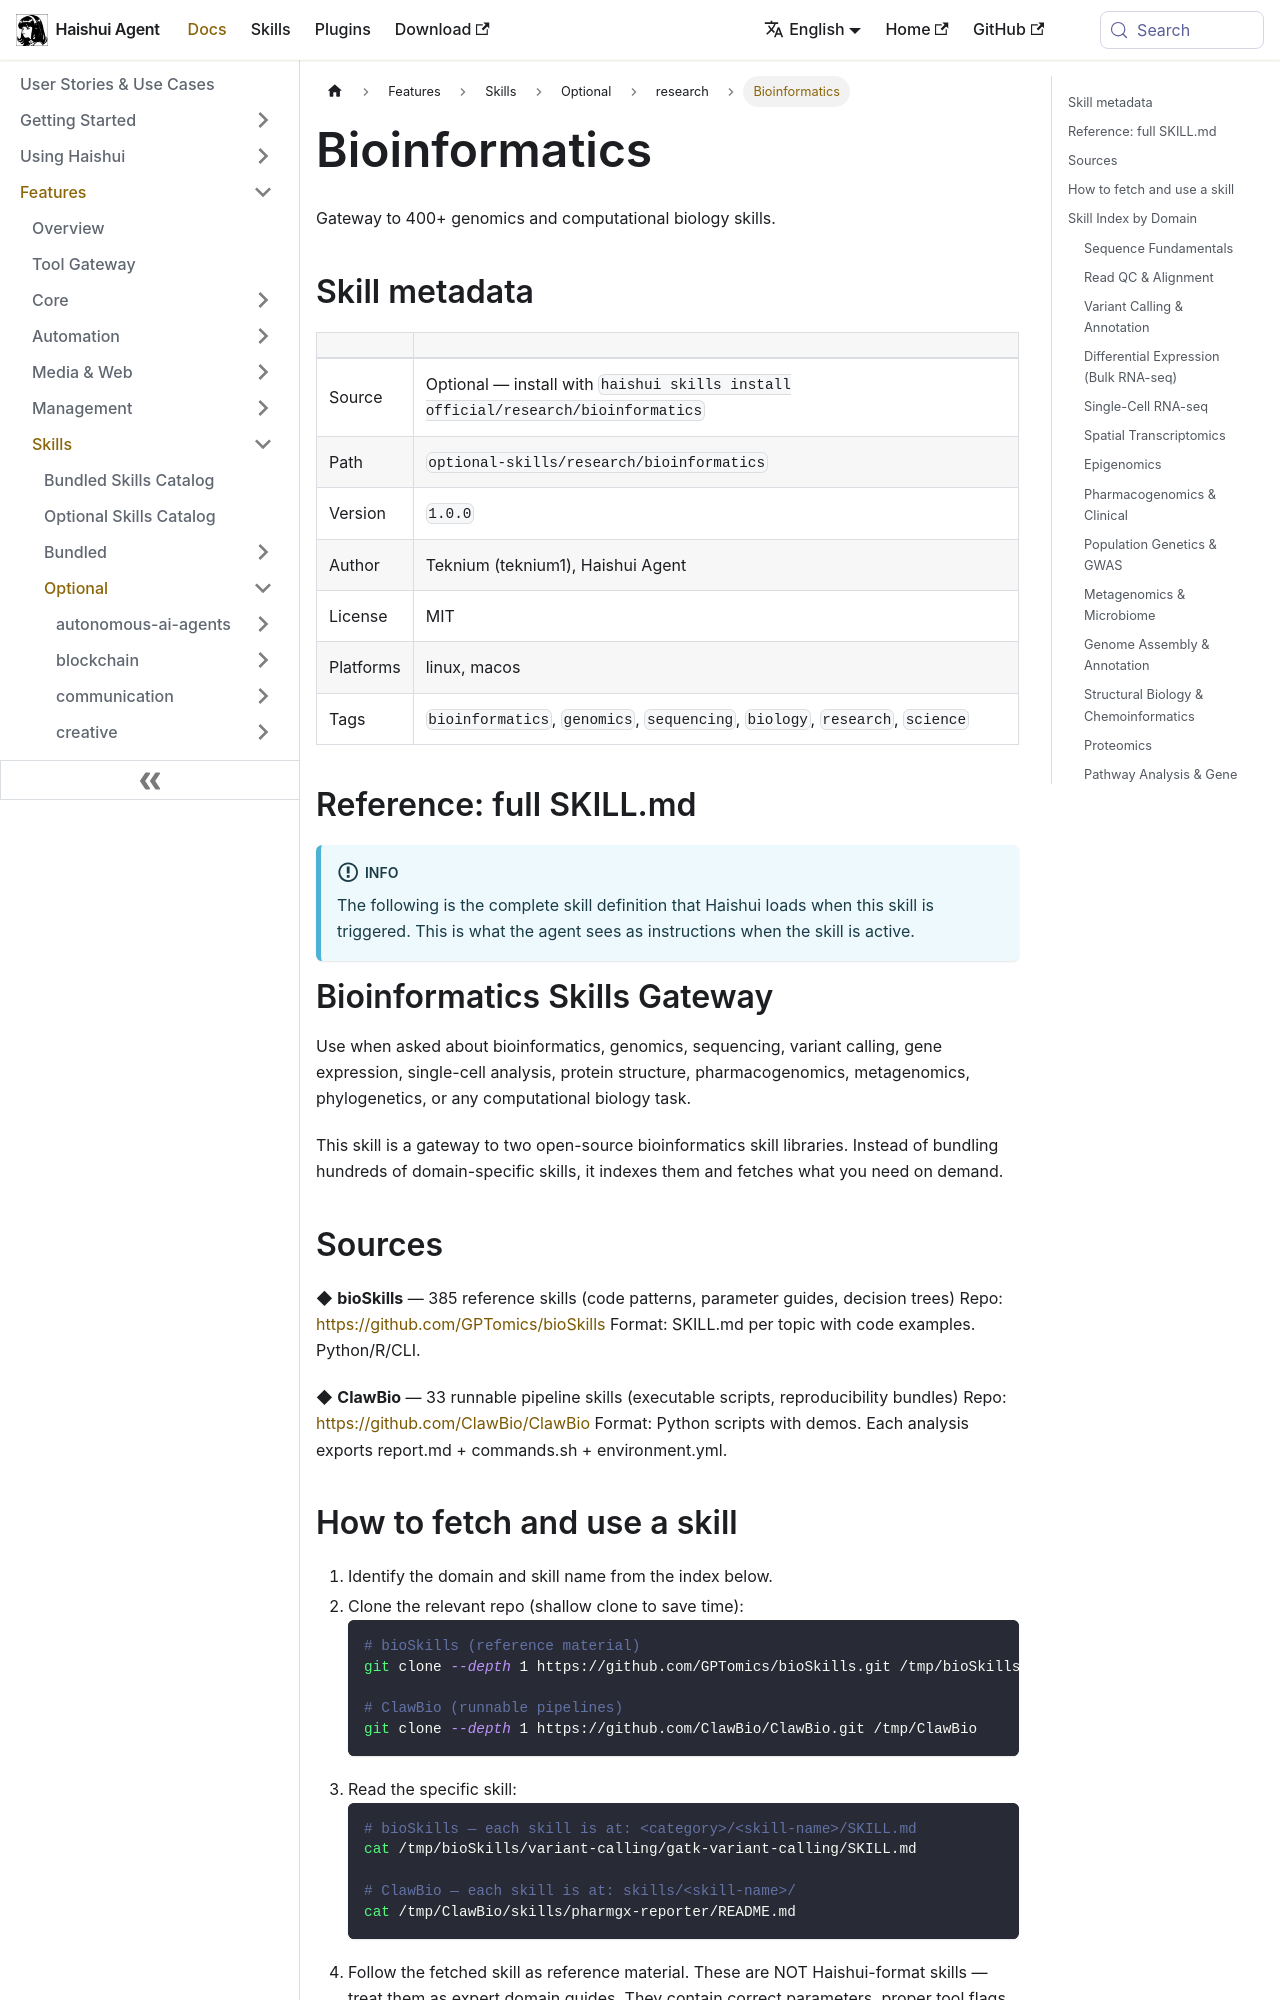

repository: aiqinghaiwork163/haishui-agent · page: docs/user-guide/skills/optional/research/research-bioinformatics/index.html · generator: docusaurus

---
title: "Bioinformatics — Gateway to 400+ genomics and computational biology skills"
sidebar_label: "Bioinformatics"
description: "Gateway to 400+ genomics and computational biology skills"
---

{/* This page is auto-generated from the skill's SKILL.md by website/scripts/generate-skill-docs.py. Edit the source SKILL.md, not this page. */}

# Bioinformatics

Gateway to 400+ genomics and computational biology skills.

## Skill metadata

| | |
|---|---|
| Source | Optional — install with `haishui skills install official/research/bioinformatics` |
| Path | `optional-skills/research/bioinformatics` |
| Version | `1.0.0` |
| Author | Teknium (teknium1), Haishui Agent |
| License | MIT |
| Platforms | linux, macos |
| Tags | `bioinformatics`, `genomics`, `sequencing`, `biology`, `research`, `science` |

## Reference: full SKILL.md

:::info
The following is the complete skill definition that Haishui loads when this skill is triggered. This is what the agent sees as instructions when the skill is active.
:::

# Bioinformatics Skills Gateway

Use when asked about bioinformatics, genomics, sequencing, variant calling, gene expression, single-cell analysis, protein structure, pharmacogenomics, metagenomics, phylogenetics, or any computational biology task.

This skill is a gateway to two open-source bioinformatics skill libraries. Instead of bundling hundreds of domain-specific skills, it indexes them and fetches what you need on demand.

## Sources

◆ **bioSkills** — 385 reference skills (code patterns, parameter guides, decision trees)
  Repo: https://github.com/GPTomics/bioSkills
  Format: SKILL.md per topic with code examples. Python/R/CLI.

◆ **ClawBio** — 33 runnable pipeline skills (executable scripts, reproducibility bundles)
  Repo: https://github.com/ClawBio/ClawBio
  Format: Python scripts with demos. Each analysis exports report.md + commands.sh + environment.yml.

## How to fetch and use a skill

1. Identify the domain and skill name from the index below.
2. Clone the relevant repo (shallow clone to save time):
   ```bash
   # bioSkills (reference material)
   git clone --depth 1 https://github.com/GPTomics/bioSkills.git /tmp/bioSkills

   # ClawBio (runnable pipelines)
   git clone --depth 1 https://github.com/ClawBio/ClawBio.git /tmp/ClawBio
   ```
3. Read the specific skill:
   ```bash
   # bioSkills — each skill is at: <category>/<skill-name>/SKILL.md
   cat /tmp/bioSkills/variant-calling/gatk-variant-calling/SKILL.md

   # ClawBio — each skill is at: skills/<skill-name>/
   cat /tmp/ClawBio/skills/pharmgx-reporter/README.md
   ```
4. Follow the fetched skill as reference material. These are NOT Haishui-format skills — treat them as expert domain guides. They contain correct parameters, proper tool flags, and validated pipelines.

## Skill Index by Domain

### Sequence Fundamentals
bioSkills:
  sequence-io/ — read-sequences, write-sequences, format-conversion, batch-processing, compressed-files, fastq-quality, filter-sequences, paired-end-fastq, sequence-statistics
  sequence-manipulation/ — seq-objects, reverse-complement, transcription-translation, motif-search, codon-usage, sequence-properties, sequence-slicing
ClawBio:
  seq-wrangler — Sequence QC, alignment, and BAM processing (wraps FastQC, BWA, SAMtools)
